Dataset: data (GitHub, Robinbux/Skin-Lesion-Cancer-classification). Classes: benign lesion hair removed, malignant lesion hair removed.

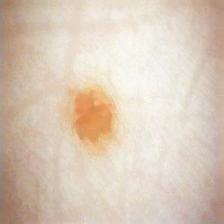
Label: benign lesion hair removed

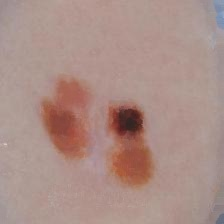
Label: malignant lesion hair removed

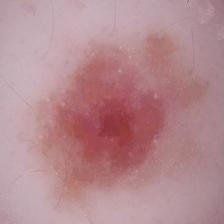
Label: benign lesion hair removed

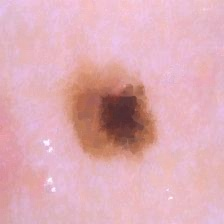
Label: benign lesion hair removed

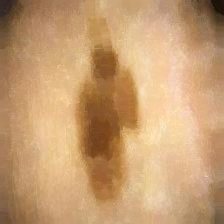
Label: malignant lesion hair removed

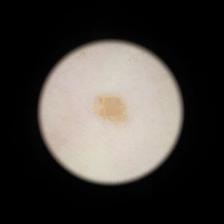
Label: malignant lesion hair removed
